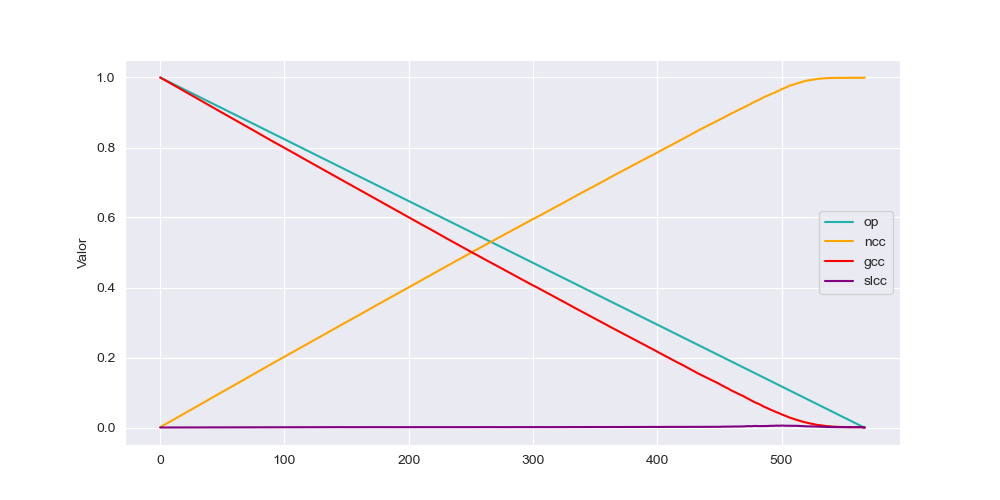

The data file committed next to this chart (first rows):
op, ncc, gcc, slcc
1.0, 8.826125330979721E-4, 1.0, 0.0
0.9982, 0.00286, 0.998, 8.8261253309797E-6
0.9965, 0.004863, 0.996, 8.8261253309797E-6
0.9947, 0.006929, 0.994, 0.0
0.9929, 0.008923, 0.992, 1.76522506619594E-5
0.9912, 0.011, 0.9899, 1.76522506619594E-5
0.9894, 0.01297, 0.9879, 2.64783759929391E-5
0.9876, 0.01506, 0.9858, 6.17828773168579E-5
0.9859, 0.01703, 0.9839, 4.4130626654898504E-5
0.9841, 0.019, 0.9819, 7.06090026478376E-5
0.9823, 0.02113, 0.9798, 7.943512797881731E-5
0.9806, 0.0231, 0.9778, 1.059135039717564E-4
0.9788, 0.02506, 0.9758, 1.853486319505737E-4
0.9771, 0.02706, 0.9738, 1.6769638128861432E-4
0.9753, 0.02909, 0.9718, 1.323918799646955E-4
0.9735, 0.03108, 0.9698, 1.147396293027361E-4
0.9718, 0.03305, 0.9678, 1.412180052956752E-4
0.97, 0.03507, 0.9658, 1.5887025595763462E-4
0.9682, 0.03713, 0.9638, 2.736098852603707E-4
0.9665, 0.03919, 0.9617, 2.64783759929391E-4
0.9647, 0.04124, 0.9597, 1.853486319505737E-4
0.9629, 0.04326, 0.9576, 1.323918799646955E-4
0.9612, 0.04528, 0.9556, 2.559576345984113E-4
0.9594, 0.04728, 0.9536, 2.559576345984113E-4
0.9576, 0.04927, 0.9516, 2.912621359223301E-4
0.9559, 0.05131, 0.9496, 3.7952338923212737E-4
0.9541, 0.05331, 0.9476, 2.912621359223301E-4
0.9523, 0.05519, 0.9457, 3.2656663724624896E-4
0.9506, 0.05709, 0.9438, 3.1774051191526924E-4
0.9488, 0.05918, 0.9417, 3.618711385701679E-4
0.947, 0.06125, 0.9397, 3.618711385701679E-4
0.9453, 0.06328, 0.9376, 3.353927625772287E-4
0.9435, 0.06538, 0.9355, 3.530450132391882E-4
0.9417, 0.06746, 0.9335, 4.324801412180058E-4
0.94, 0.0695, 0.9314, 4.7661076787290445E-4
0.9382, 0.07149, 0.9294, 4.2365401588702605E-4
0.9365, 0.07346, 0.9275, 4.854368932038841E-4
0.9347, 0.07559, 0.9253, 5.825242718446612E-4
0.9329, 0.07763, 0.9233, 5.648720211827017E-4
0.9312, 0.07959, 0.9214, 5.119152691968234E-4
0.9294, 0.08166, 0.9193, 6.090026478376003E-4
0.9276, 0.08372, 0.9172, 5.56045895851722E-4
0.9259, 0.08569, 0.9152, 5.825242718446612E-4
0.9241, 0.08775, 0.9132, 5.913503971756409E-4
0.9223, 0.08977, 0.9111, 6.354810238305395E-4
0.9206, 0.09185, 0.9091, 6.53133274492499E-4
0.9188, 0.09376, 0.9072, 6.443071491615193E-4
0.917, 0.09574, 0.9052, 6.266548984995598E-4
0.9153, 0.09776, 0.9032, 6.707855251544586E-4
0.9135, 0.09976, 0.9012, 7.149161518093572E-4
0.9117, 0.1018, 0.8991, 6.707855251544586E-4
0.91, 0.1038, 0.8971, 6.796116504854383E-4
0.9082, 0.1058, 0.8952, 7.237422771403369E-4
0.9064, 0.1078, 0.8931, 7.413945278022964E-4
0.9047, 0.1098, 0.8911, 7.237422771403369E-4
0.9029, 0.1117, 0.8892, 7.502206531332761E-4
0.9011, 0.1138, 0.8871, 8.031774051191543E-4
0.8994, 0.1158, 0.8851, 7.943512797881746E-4
0.8976, 0.1178, 0.8832, 7.413945278022964E-4
0.8959, 0.1197, 0.8812, 8.031774051191546E-4
... 508 more rows
